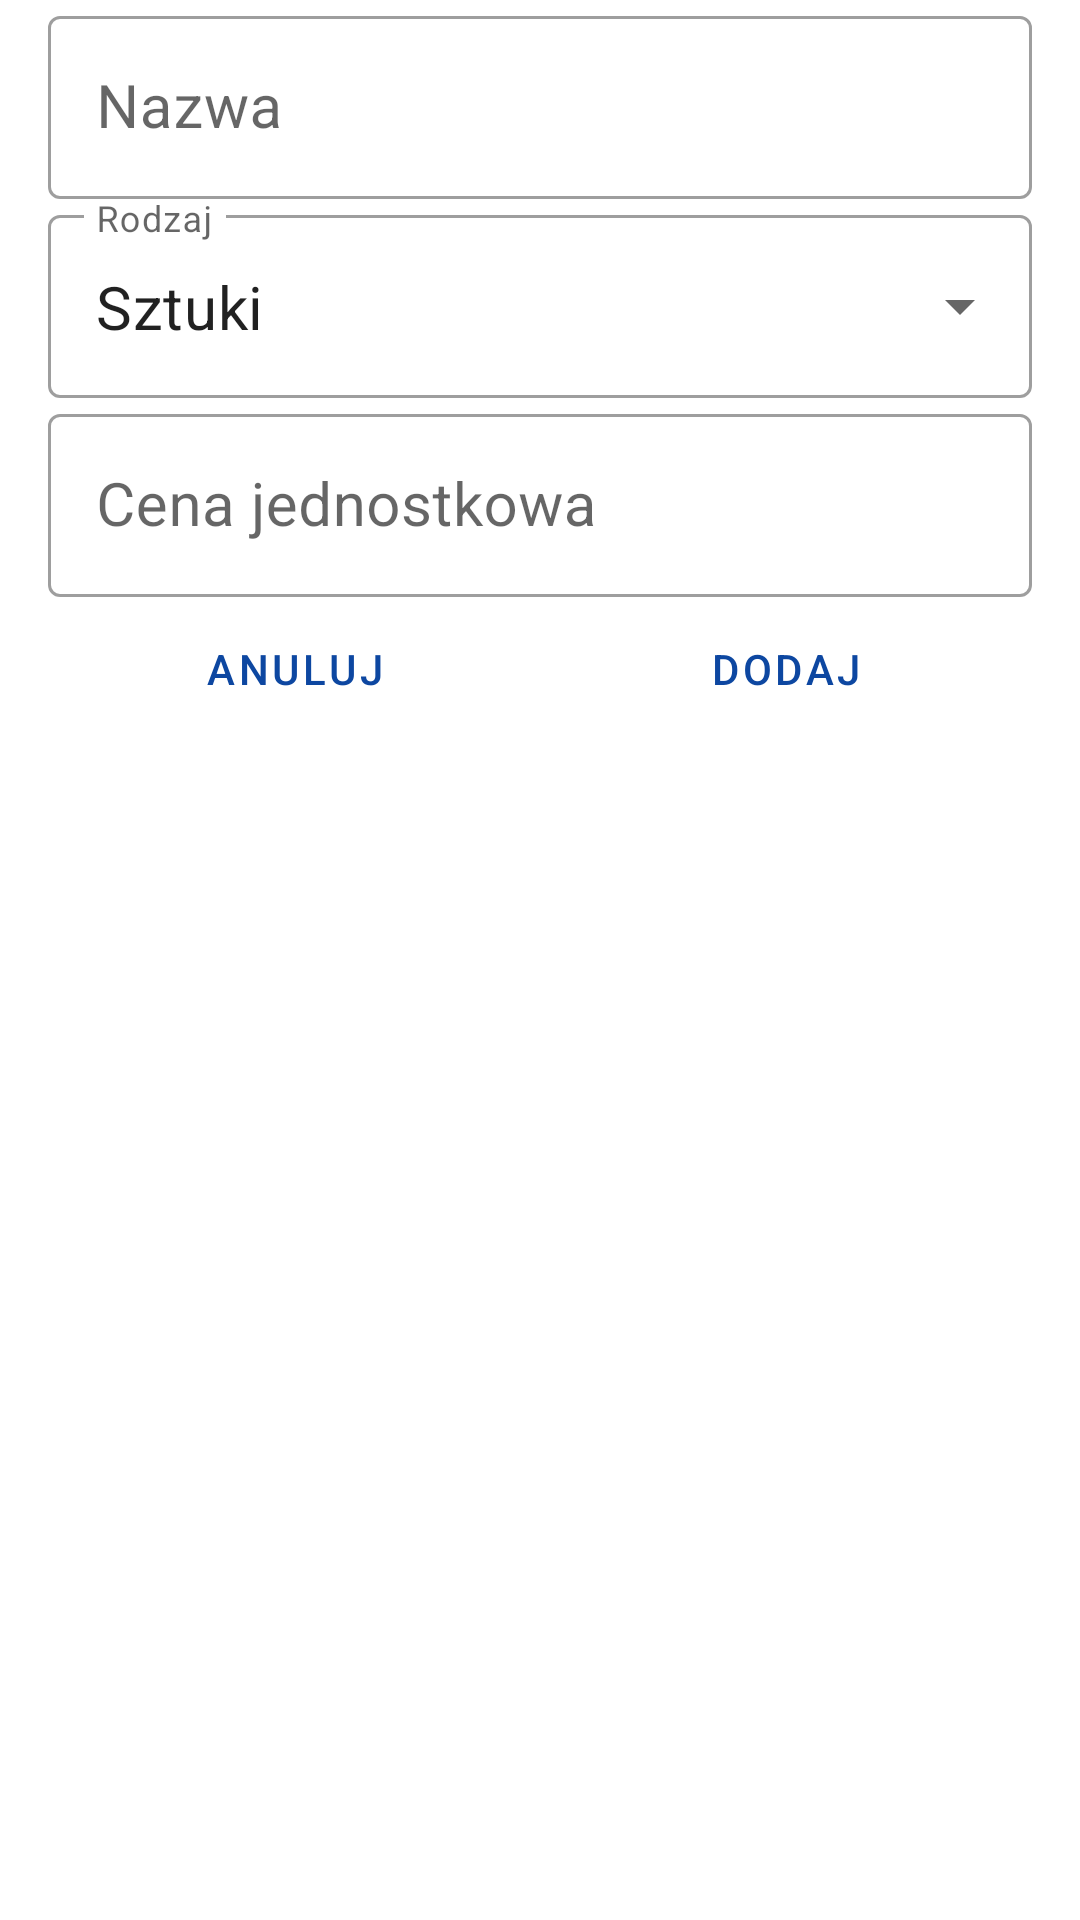

Produce the Android XML layout that renders to this screen, including the resource entries it uses.
<!-- AndroidManifest.xml: application theme AppTheme -->
<!-- res/layout/content_add_expense.xml -->
<?xml version="1.0" encoding="utf-8"?>
<ScrollView xmlns:android="http://schemas.android.com/apk/res/android"
xmlns:app="http://schemas.android.com/apk/res-auto"
xmlns:tools="http://schemas.android.com/tools"
android:layout_width="match_parent"
android:layout_height="match_parent"
app:layout_behavior="@string/appbar_scrolling_view_behavior"
tools:context=".AddExpenseActivity"
tools:showIn="@layout/activity_add_expense">

<LinearLayout
    android:layout_width="match_parent"
    android:layout_height="wrap_content"
    android:layout_marginLeft="@dimen/fab_margin"
    android:layout_marginRight="@dimen/fab_margin"
    android:orientation="vertical">

    <com.google.android.material.textfield.TextInputLayout
        style="@style/Widget.MaterialComponents.TextInputLayout.OutlinedBox"
        android:layout_width="match_parent"
        android:layout_height="match_parent">

        <com.google.android.material.textfield.TextInputEditText
            android:id="@+id/input_name"
            android:layout_width="match_parent"
            android:layout_height="wrap_content"
            android:hint="@string/name"
            android:inputType="text"
            android:textSize="@dimen/header_size" />

    </com.google.android.material.textfield.TextInputLayout>

    <com.google.android.material.textfield.TextInputLayout
        style="@style/Widget.MaterialComponents.TextInputLayout.OutlinedBox.ExposedDropdownMenu"
        android:layout_width="match_parent"
        android:layout_height="match_parent">

        <AutoCompleteTextView
            android:id="@+id/input_type"
            android:layout_width="match_parent"
            android:layout_height="wrap_content"
            android:hint="@string/type"
            android:textSize="@dimen/header_size"
            android:text="@string/ITEM_COUNT"
            android:editable="false" />

    </com.google.android.material.textfield.TextInputLayout>

    <com.google.android.material.textfield.TextInputLayout
        style="@style/Widget.MaterialComponents.TextInputLayout.OutlinedBox"
        android:layout_width="match_parent"
        android:layout_height="match_parent">

        <com.google.android.material.textfield.TextInputEditText
            android:id="@+id/input_unit_price"
            android:layout_width="match_parent"
            android:layout_height="wrap_content"
            android:hint="@string/unit_price"
            android:inputType="numberDecimal"
            android:textSize="@dimen/header_size" />

    </com.google.android.material.textfield.TextInputLayout>

    <LinearLayout
        style="?android:attr/buttonBarStyle"
        android:layout_width="match_parent"
        android:layout_height="wrap_content"
        android:orientation="horizontal">

        <Button
            android:id="@+id/button_cancel"
            style="?android:attr/buttonBarButtonStyle"
            android:layout_width="wrap_content"
            android:layout_height="wrap_content"
            android:layout_weight="1"
            android:text="@string/cancel" />

        <Button
            android:id="@+id/button_accept"
            style="?android:attr/buttonBarButtonStyle"
            android:layout_width="wrap_content"
            android:layout_height="wrap_content"
            android:layout_weight="1"
            android:text="@string/add" />

    </LinearLayout>

</LinearLayout>

</ScrollView>
<!-- res/layout/activity_add_expense.xml (included above) -->
<?xml version="1.0" encoding="utf-8"?>
<androidx.coordinatorlayout.widget.CoordinatorLayout xmlns:android="http://schemas.android.com/apk/res/android"
    xmlns:app="http://schemas.android.com/apk/res-auto"
    xmlns:tools="http://schemas.android.com/tools"
    android:layout_width="match_parent"
    android:layout_height="match_parent"
    tools:context=".AddExpenseActivity">

    <com.google.android.material.appbar.AppBarLayout
        android:layout_width="match_parent"
        android:layout_height="wrap_content"
        android:theme="@style/AppTheme.AppBarOverlay">

        <androidx.appcompat.widget.Toolbar
            android:id="@+id/toolbar"
            android:layout_width="match_parent"
            android:layout_height="?attr/actionBarSize"
            android:background="?attr/colorPrimary"
            app:popupTheme="@style/AppTheme.PopupOverlay" />

    </com.google.android.material.appbar.AppBarLayout>

    <include layout="@layout/content_add_expense" />

</androidx.coordinatorlayout.widget.CoordinatorLayout>
<!-- resources referenced by this layout -->
<resources>
  <dimen name="fab_margin">16dp</dimen>
  <dimen name="header_size">20sp</dimen>
  <string name="ITEM_COUNT">Sztuki</string>
  <string name="add">dodaj</string>
  <string name="cancel">anuluj</string>
  <string name="name">Nazwa</string>
  <string name="type">Rodzaj</string>s
  <string name="unit_price">Cena jednostkowa</string>
  <style name="AppTheme.AppBarOverlay" parent="ThemeOverlay.AppCompat.Dark.ActionBar" />
  <style name="AppTheme.PopupOverlay" parent="ThemeOverlay.AppCompat.Light" />
  <style name="AppTheme" parent="Theme.MaterialComponents.Light.DarkActionBar">
          
          <item name="colorPrimary">@color/colorPrimary</item>
          <item name="colorPrimaryDark">@color/colorPrimaryDark</item>
          <item name="colorAccent">@color/colorAccent</item>
          <item name="colorSecondary">@color/colorAccent</item>
          <item name="materialButtonStyle">@style/Widget.MaterialComponents.Button.TextButton</item>
      </style>
  <color name="colorPrimary">#0D47A1</color>
  <color name="colorPrimaryDark">#0D47A1</color>
  <color name="colorAccent">#E65100</color>
</resources>
